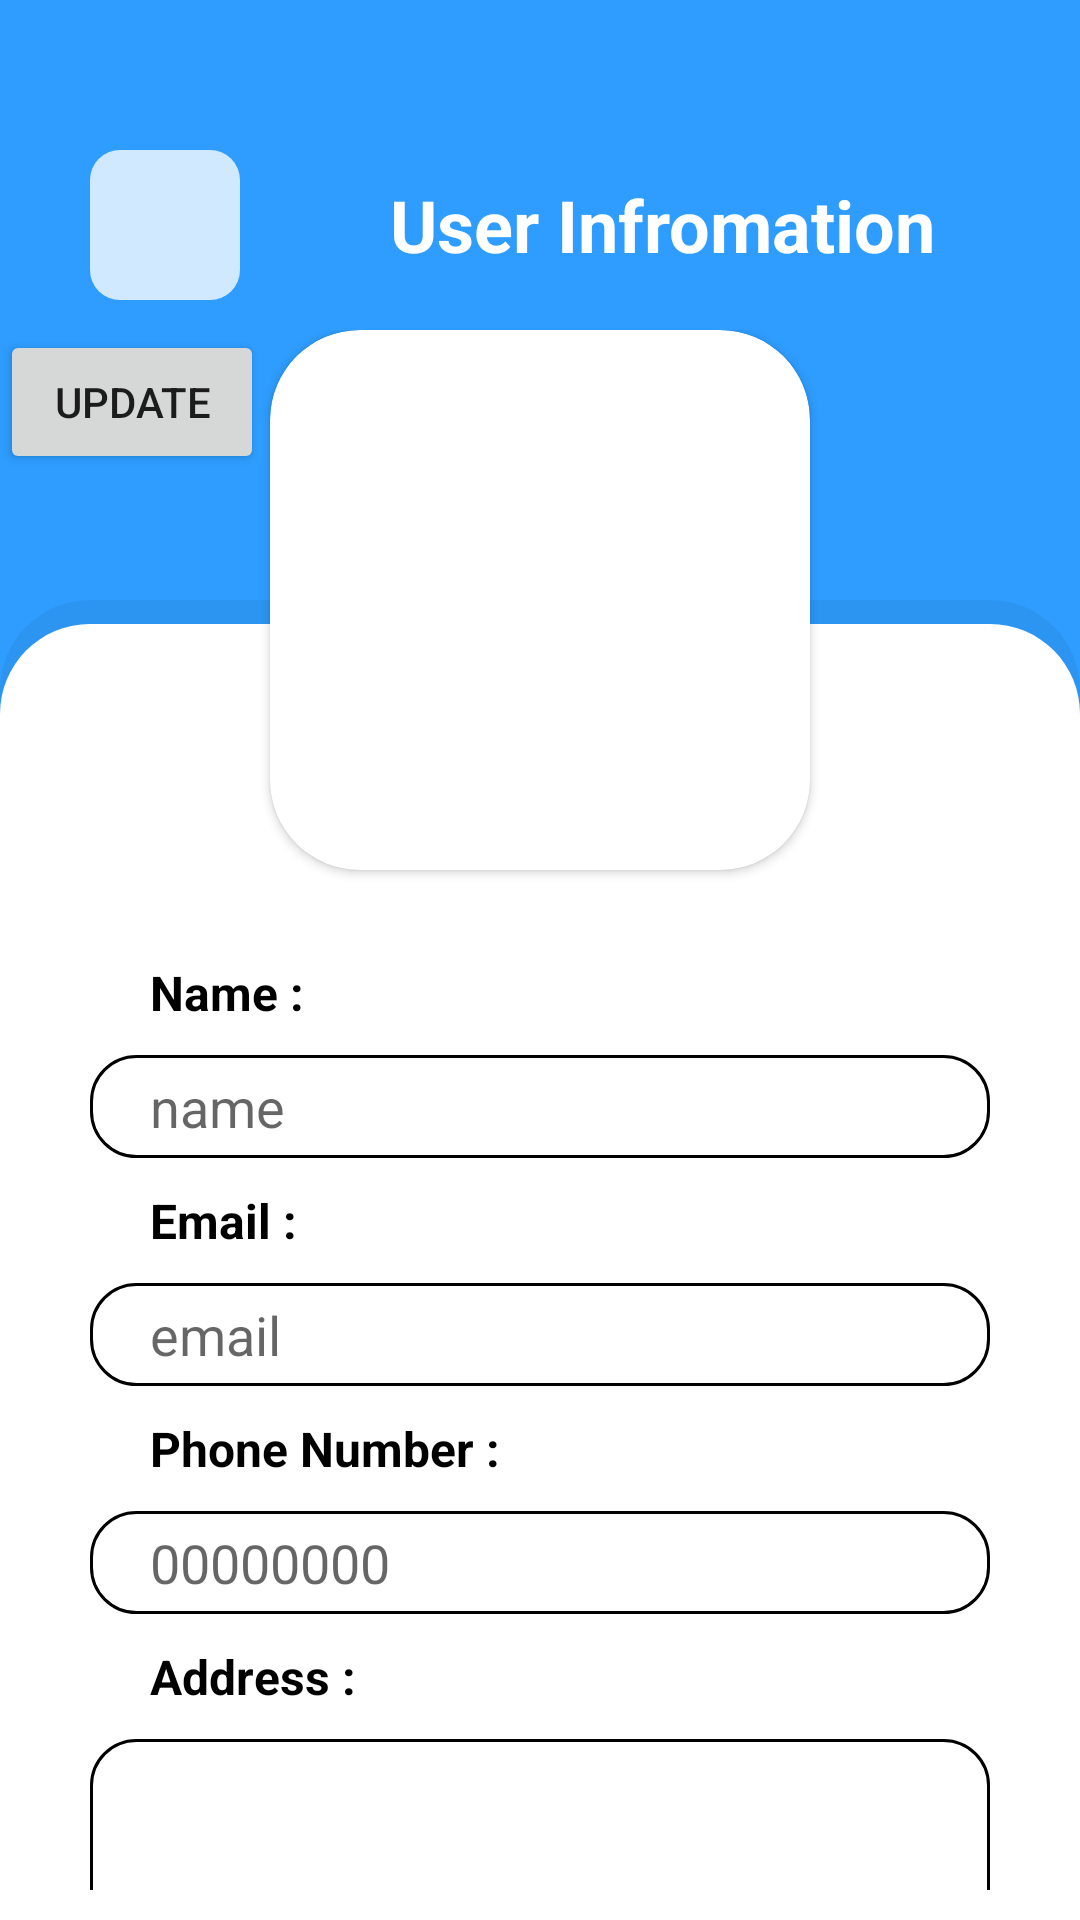

Layout XML and referenced resources for this Android screen:
<!-- AndroidManifest.xml: application theme Theme.Vestman -->
<!-- res/layout/activity_screen_userinfo.xml -->
<?xml version="1.0" encoding="utf-8"?>
<LinearLayout xmlns:android="http://schemas.android.com/apk/res/android"
    xmlns:app="http://schemas.android.com/apk/res-auto"
    xmlns:tools="http://schemas.android.com/tools"
    android:layout_width="match_parent"
    android:layout_height="match_parent"
    android:background="@color/pri_blue"
    android:orientation="vertical"
    tools:context=".screen.Screen_userinfo">

    <LinearLayout
        android:layout_width="match_parent"
        android:layout_height="wrap_content"
        android:orientation="horizontal"
        android:layout_marginLeft="30dp"
        android:layout_marginTop="50dp"
        android:layout_marginBottom="10dp"
        >

        <ImageButton
            android:id="@+id/btn_userinfo_back"
            android:layout_width="50dp"
            android:layout_height="50dp"
            android:layout_gravity="center"
            android:background="@drawable/custom_back_button"
            android:src="@drawable/baseline_keyboard_backspace_24"
            />
        <TextView
            android:id="@+id/txt_userinfo"
            android:layout_width="wrap_content"
            android:layout_height="wrap_content"
            android:text="User Infromation"
            android:textSize="24dp"
            android:textStyle="bold"
            android:textColor="@color/white"
            android:layout_marginLeft="50dp"
            android:layout_gravity="center"/>
    </LinearLayout>

    <RelativeLayout
        android:layout_width="match_parent"
        android:layout_height="match_parent"
        android:orientation="vertical"
        >

        <LinearLayout
            android:layout_width="match_parent"
            android:layout_height="match_parent"
            android:background="@drawable/custom_background"
            android:layout_alignParentBottom="true"
            android:layout_marginTop="90dp"
            android:paddingTop="120dp"
            android:orientation="vertical"
            >
            <LinearLayout
                android:layout_width="match_parent"
                android:layout_height="wrap_content"
                android:orientation="vertical"
                android:paddingLeft="30dp"
                android:paddingRight="30dp"
                android:paddingBottom="10dp"
                >
                <TextView
                    android:layout_width="wrap_content"
                    android:layout_height="wrap_content"
                    android:text="Name :"
                    android:textStyle="bold"
                    android:textColor="@color/black"
                    android:textSize="16dp"
                    android:layout_marginLeft="20dp"
                    android:layout_marginBottom="10dp"
                    />
                <EditText
                    android:id="@+id/ed_info_username"
                    android:layout_width="match_parent"
                    android:layout_height="wrap_content"
                    android:hint="name"
                    android:background="@drawable/custom_edittext"
                    android:paddingLeft="20dp"
                    android:paddingRight="20dp"
                    android:paddingTop="5dp"
                    android:paddingBottom="5dp"
                    />

            </LinearLayout>

            <LinearLayout
                android:layout_width="match_parent"
                android:layout_height="wrap_content"
                android:orientation="vertical"
                android:paddingLeft="30dp"
                android:paddingRight="30dp"
                android:paddingBottom="10dp">

                <TextView
                    android:layout_width="wrap_content"
                    android:layout_height="wrap_content"
                    android:layout_marginLeft="20dp"
                    android:layout_marginBottom="10dp"
                    android:text="Email :"
                    android:textColor="@color/black"
                    android:textSize="16dp"
                    android:textStyle="bold" />

                <EditText
                    android:id="@+id/ed_info_email"
                    android:layout_width="match_parent"
                    android:layout_height="wrap_content"
                    android:background="@drawable/custom_edittext"
                    android:hint="email"
                    android:paddingLeft="20dp"
                    android:paddingTop="5dp"
                    android:paddingRight="20dp"
                    android:paddingBottom="5dp" />

            </LinearLayout>

            <LinearLayout
                android:layout_width="match_parent"
                android:layout_height="wrap_content"
                android:orientation="vertical"
                android:paddingLeft="30dp"
                android:paddingRight="30dp"
                android:paddingBottom="10dp">

                <TextView
                    android:layout_width="wrap_content"
                    android:layout_height="wrap_content"
                    android:layout_marginLeft="20dp"
                    android:layout_marginBottom="10dp"
                    android:text="Phone Number :"
                    android:textColor="@color/black"
                    android:textSize="16dp"
                    android:textStyle="bold" />

                <EditText
                    android:id="@+id/ed_info_phone"
                    android:layout_width="match_parent"
                    android:layout_height="wrap_content"
                    android:background="@drawable/custom_edittext"
                    android:hint="00000000"
                    android:inputType="phone"
                    android:paddingLeft="20dp"
                    android:paddingTop="5dp"
                    android:paddingRight="20dp"
                    android:paddingBottom="5dp" />

            </LinearLayout>

            <LinearLayout
                android:layout_width="match_parent"
                android:layout_height="wrap_content"
                android:orientation="vertical"
                android:paddingLeft="30dp"
                android:paddingRight="30dp"
                android:paddingBottom="10dp">

                <TextView
                    android:layout_width="wrap_content"
                    android:layout_height="wrap_content"
                    android:layout_marginLeft="20dp"
                    android:layout_marginBottom="10dp"
                    android:text="Address :"
                    android:textColor="@color/black"
                    android:textSize="16dp"
                    android:textStyle="bold" />

                <EditText
                    android:id="@+id/ed_info_address"
                    android:layout_width="match_parent"
                    android:layout_height="80dp"
                    android:background="@drawable/custom_edittext"
                    android:hint=""
                    android:paddingLeft="20dp"
                    android:paddingTop="5dp"
                    android:paddingRight="20dp"
                    android:paddingBottom="5dp"
                    android:gravity="start"
                    />

            </LinearLayout>

            <Button
                android:id="@+id/btn_update_info"
                android:layout_width="270dp"
                android:layout_height="45dp"
                android:layout_gravity="center"
                android:background="@drawable/custom_button"
                android:text="Update"
                android:textColor="@color/white"
                android:textStyle="bold" />

        </LinearLayout>

        <androidx.cardview.widget.CardView
            android:layout_width="180dp"
            android:layout_height="180dp"
            android:layout_alignParentTop="true"
            android:layout_centerHorizontal="true"
            app:cardCornerRadius="30dp"
            >
            <ImageView
                android:id="@+id/img_user"
                android:layout_width="180dp"
                android:layout_height="180dp"
                />

        </androidx.cardview.widget.CardView>
        <Button
            android:id="@+id/btn_update_avt"
            android:layout_width="wrap_content"
            android:layout_height="wrap_content"
            android:gravity="center"
            android:text="update"/>
    </RelativeLayout>
</LinearLayout>
<!-- resources referenced by this layout -->
<resources>
  <color name="black">#FF000000</color>
  <color name="pri_blue">#2E9DFF</color>
  <color name="white">#FFFFFFFF</color>
  <!-- drawable custom_back_button (drawable) -->
  <?xml version="1.0" encoding="utf-8"?>
  <selector xmlns:android="http://schemas.android.com/apk/res/android">
      <item>
          <shape android:shape="rectangle">
              <solid android:color="@color/sec_blue"></solid>
              <corners android:radius="10dp"/>
          </shape>
      </item>
  </selector>
  <!-- drawable custom_background (drawable) -->
  <?xml version="1.0" encoding="utf-8"?>
  <layer-list xmlns:android="http://schemas.android.com/apk/res/android">
      <item>
          <shape android:shape="rectangle" >
              <solid android:color="#0D000000"></solid>
              <corners android:radius="30dp"/>
  
          </shape>
      </item>
      <item android:top="8dp">
          <shape android:shape="rectangle">
              <solid android:color="@color/white"></solid>
              <corners android:radius="30dp"/>
  
          </shape>
      </item>
      <item android:top="100dp"
          >
          <shape android:shape="rectangle">
              <solid android:color="@color/white"></solid>
          </shape>
      </item>
  </layer-list>
  <!-- drawable custom_button (drawable) -->
  <?xml version="1.0" encoding="utf-8"?>
  <selector xmlns:android="http://schemas.android.com/apk/res/android">
      <item>
          <shape android:shape="rectangle">
              <solid android:color="@color/pri_blue"></solid>
              <corners android:radius="15dp"/>
          </shape>
      </item>
  </selector>
  <!-- drawable custom_edittext (drawable) -->
  <?xml version="1.0" encoding="utf-8"?>
  <selector xmlns:android="http://schemas.android.com/apk/res/android">
      <item>
          <shape android:shape="rectangle">
              <solid android:color="@color/white"></solid>
              <corners android:radius="15dp"/>
              <stroke android:width="1dp"
                  android:color="@color/black"/>
          </shape>
      </item>
  </selector>
  <style name="Theme.Vestman" parent="Theme.AppCompat.Light.NoActionBar">
          
          <item name="colorPrimary">@color/purple_500</item>
          <item name="colorPrimaryVariant">@color/purple_700</item>
          <item name="colorOnPrimary">@color/white</item>
          
          <item name="colorSecondary">@color/teal_200</item>
          <item name="colorSecondaryVariant">@color/teal_700</item>
          <item name="colorOnSecondary">@color/black</item>
          
          <item name="android:statusBarColor">?attr/colorPrimaryVariant</item>
          
      </style>
  <color name="sec_blue">#D0E9FF</color>
  <color name="purple_500">#2E9DFF</color>
  <color name="purple_700">#2E9DFF</color>
  <color name="teal_200">#FF03DAC5</color>
  <color name="teal_700">#FF018786</color>
</resources>
